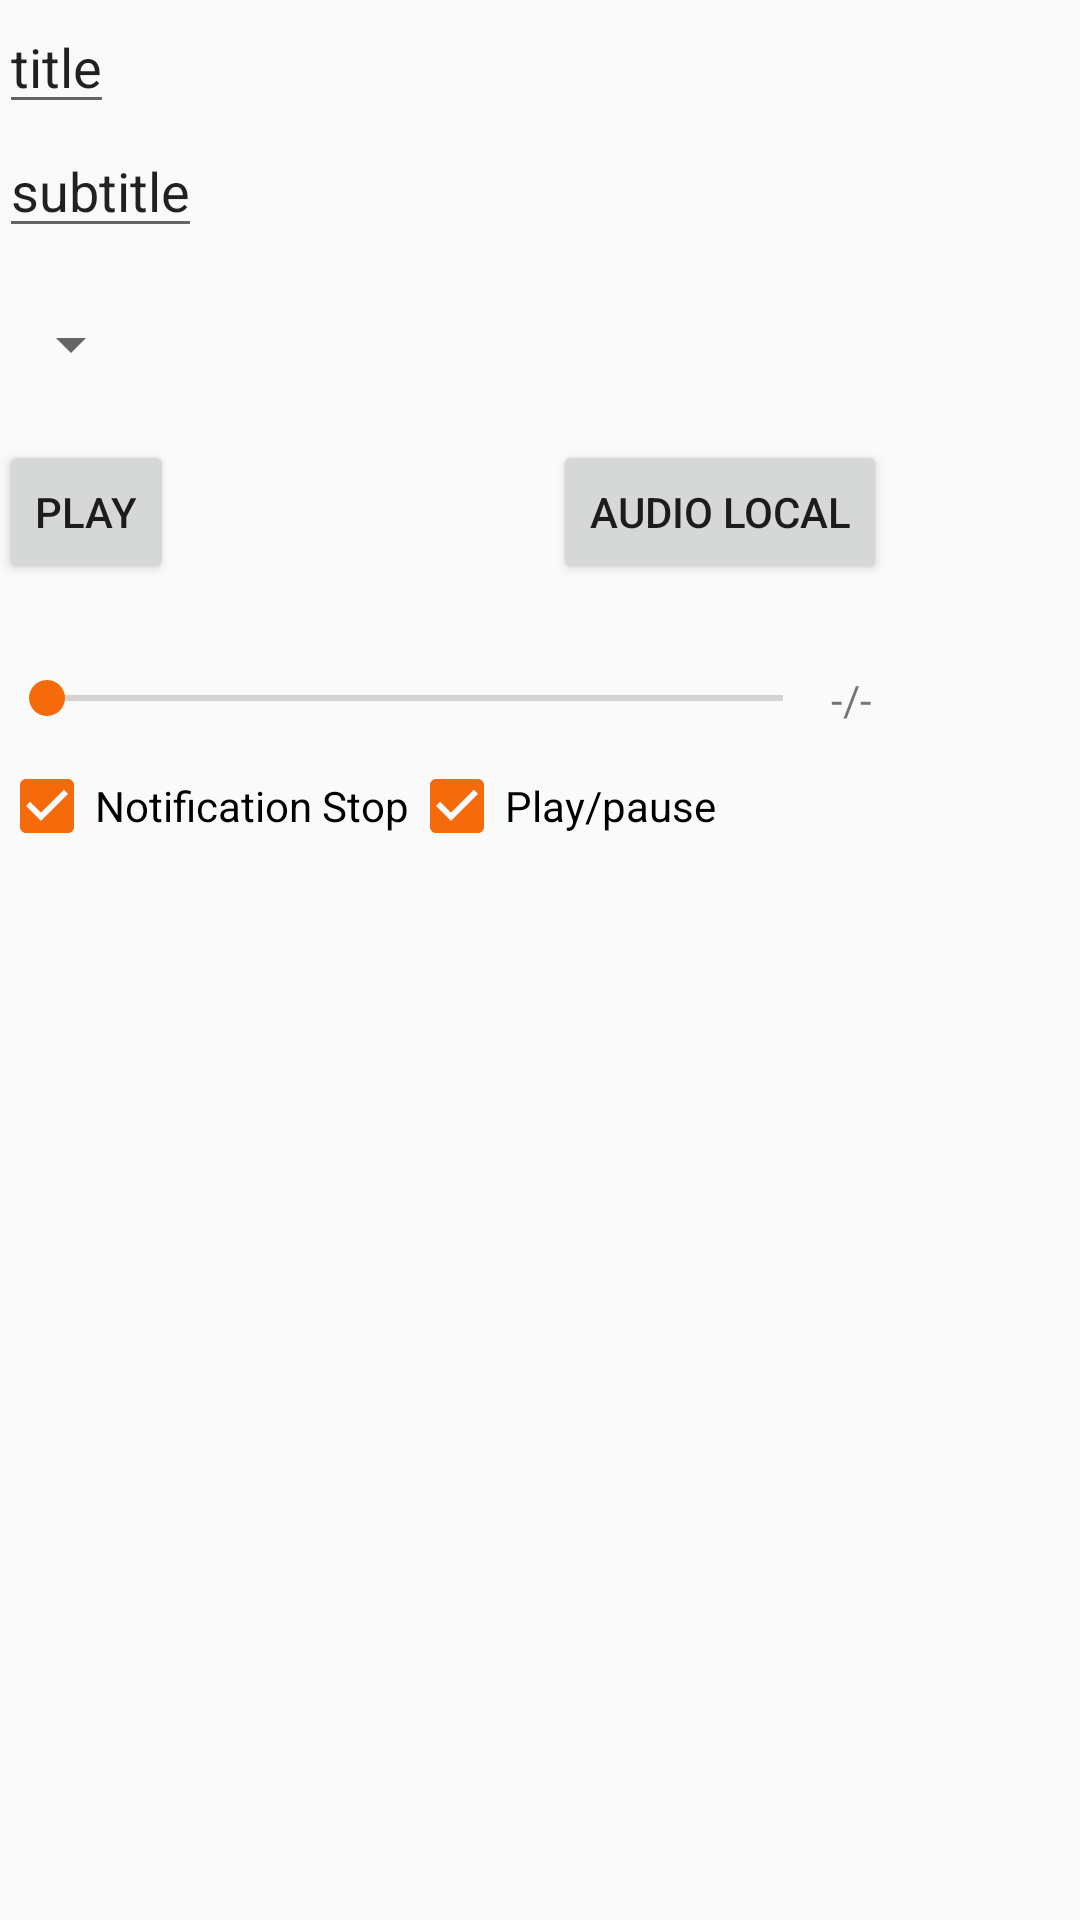

Layout XML and referenced resources for this Android screen:
<!-- AndroidManifest.xml: application theme AppTheme -->
<!-- res/layout/activity_audio_second.xml -->
<?xml version="1.0" encoding="utf-8"?>
<RelativeLayout xmlns:android="http://schemas.android.com/apk/res/android"
    xmlns:tools="http://schemas.android.com/tools" android:layout_width="match_parent"
    android:layout_height="match_parent" android:paddingLeft="@dimen/activity_horizontal_margin"
    android:paddingRight="@dimen/activity_horizontal_margin"
    android:paddingTop="@dimen/activity_vertical_margin"
    android:paddingBottom="@dimen/activity_vertical_margin" tools:context=".main.MainActivity">

    <EditText android:text="title" android:layout_width="wrap_content"
        android:layout_height="wrap_content"
        android:visibility="visible"
        android:id="@+id/textViewTitle" />

    <EditText android:text="subtitle" android:layout_width="wrap_content"
        android:layout_height="wrap_content"
        android:visibility="visible"
        android:id="@+id/textViewSubTitle"
        android:layout_below="@+id/textViewTitle" />

    <Spinner
        android:layout_width="wrap_content"
        android:layout_height="wrap_content"
        android:inputType="number"
        android:ems="10"
        android:id="@+id/spinnerVideos"
        android:layout_below="@+id/textViewSubTitle"
        android:layout_marginTop="20dp"
        android:layout_alignParentLeft="true"
        android:layout_alignParentStart="true"/>

    <LinearLayout
        android:id="@+id/audioPlayer"
        android:layout_width="match_parent"
        android:layout_height="wrap_content"
        android:layout_below="@+id/spinnerVideos">
            <include layout="@layout/audio_player" />
    </LinearLayout>

    <LinearLayout
        android:layout_width="match_parent"
        android:layout_height="wrap_content"
        android:weightSum="100"
        android:layout_centerVertical="true"
        android:layout_alignParentLeft="true"
        android:layout_alignParentStart="true"
        android:layout_marginTop="10dp"
        android:layout_below="@+id/audioPlayer">

        <CheckBox
            android:id="@+id/checkboxStop"
            android:layout_width="wrap_content"
            android:layout_height="wrap_content"
            android:checked="true"
            android:text="Notification Stop"/>

        <CheckBox
            android:id="@+id/checkboxPlayPause"
            android:layout_width="wrap_content"
            android:layout_height="wrap_content"
            android:checked="true"
            android:text="Play/pause"/>

    </LinearLayout>

</RelativeLayout>
<!-- res/layout/audio_player.xml (included above) -->
<?xml version="1.0" encoding="utf-8"?>
<LinearLayout xmlns:android="http://schemas.android.com/apk/res/android"
    android:orientation="vertical" android:layout_width="match_parent"
    android:layout_height="match_parent">


    <LinearLayout
        android:id="@+id/buttons"
        android:layout_width="wrap_content"
        android:layout_height="wrap_content"
        android:orientation="horizontal"
        android:layout_marginTop="20dp">

        <Button
            style="?android:attr/buttonStyleSmall"
            android:layout_width="wrap_content"
            android:layout_height="wrap_content"
            android:text="Play"
            android:id="@+id/button"
            android:layout_alignParentLeft="true"
            android:layout_alignParentStart="true" />

        <Button
            style="?android:attr/buttonStyleSmall"
            android:layout_width="wrap_content"
            android:layout_height="wrap_content"
            android:text="Pause"
            android:id="@+id/button2"
            android:layout_alignTop="@+id/button"
            android:layout_toRightOf="@+id/button"
            android:layout_toEndOf="@+id/textView"
            android:visibility="invisible"/>

        <Button
            style="?android:attr/buttonStyleSmall"
            android:layout_width="wrap_content"
            android:layout_height="wrap_content"
            android:text="Stop"
            android:id="@+id/button3"
            android:layout_alignTop="@+id/button2"
            android:layout_toRightOf="@+id/button2"
            android:layout_toEndOf="@+id/button2"
            android:visibility="invisible"/>

        <Button
            style="?android:attr/buttonStyleSmall"
            android:layout_width="wrap_content"
            android:layout_height="wrap_content"
            android:text="Audio Local"
            android:id="@+id/buttonSelectAudio"/>
    </LinearLayout>

    <TextView android:text="Loading..." android:layout_width="wrap_content"
        android:layout_height="wrap_content"
        android:visibility="invisible"
        android:id="@+id/textView"
        android:layout_below="@+id/buttons" />

    <LinearLayout
        android:id="@+id/seekBarLay"
        android:layout_width="match_parent"
        android:layout_height="wrap_content"
        android:weightSum="100"
        android:layout_centerVertical="true"
        android:layout_alignParentLeft="true"
        android:layout_alignParentStart="true"
        android:layout_marginTop="10dp"
        android:layout_below="@+id/textView">

        <SeekBar
            android:layout_width="0dp"
            android:layout_height="wrap_content"
            android:layout_weight="80"
            android:id="@+id/seekBar" />

        <TextView
            android:id="@+id/actualPosition"
            android:layout_width="wrap_content"
            android:layout_height="wrap_content"
            android:text="-"/>
        <TextView
            android:layout_width="wrap_content"
            android:layout_height="wrap_content"
            android:text="/"/>
        <TextView
            android:id="@+id/duration"
            android:layout_width="wrap_content"
            android:layout_height="wrap_content"
            android:text="-"/>


    </LinearLayout>

</LinearLayout>
<!-- resources referenced by this layout -->
<resources>
  <style name="AppTheme" parent="Theme.AppCompat.Light.DarkActionBar">
          
          <item name="colorPrimary">@color/colorPrimary</item>
          <item name="colorPrimaryDark">@color/colorPrimaryDark</item>
          <item name="colorAccent">@color/colorAccent</item>
      </style>
  <color name="colorPrimary">#F56B0C</color>
  <color name="colorPrimaryDark">#F56B0C</color>
  <color name="colorAccent">#F56B0C</color>
</resources>
